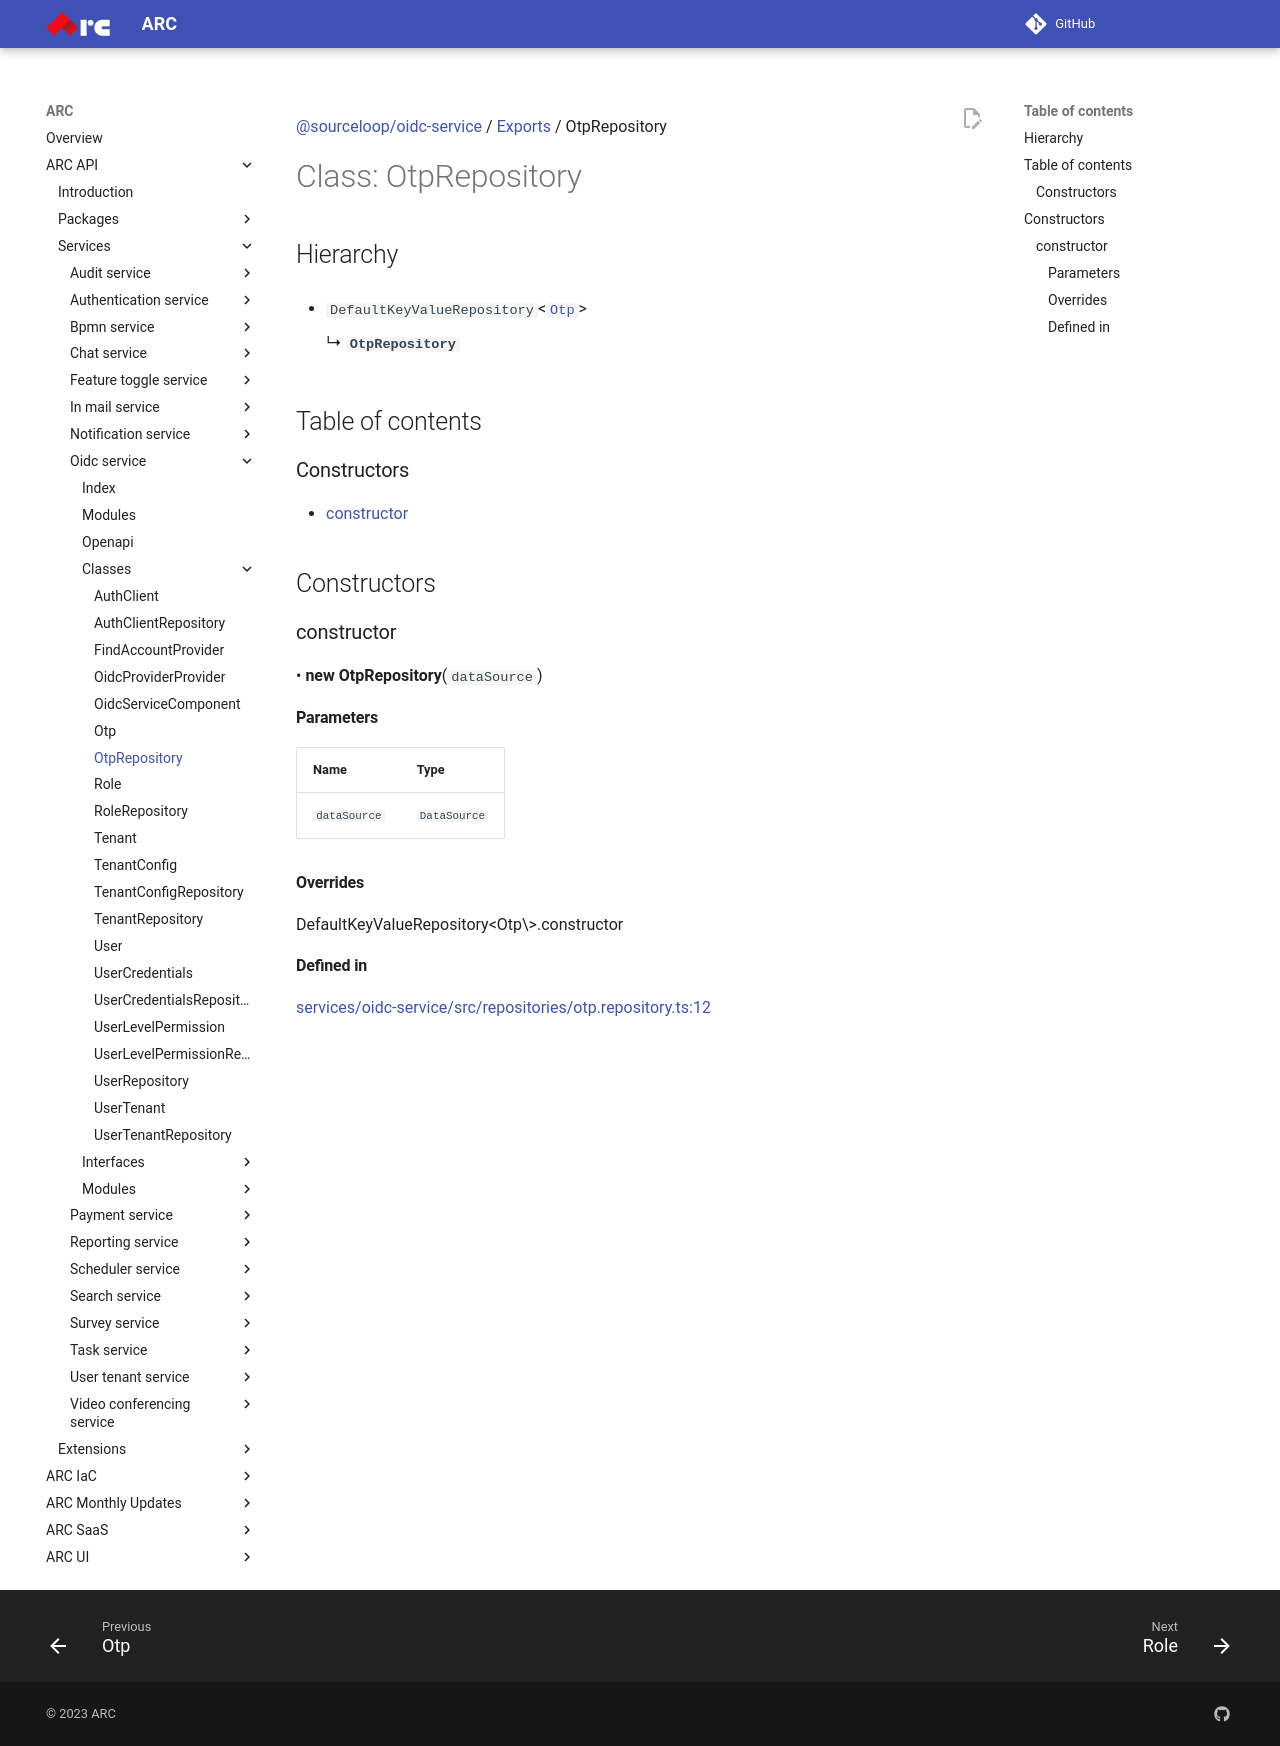

repository: sourcefuse/arc-docs · page: arc-api-docs/services/oidc-service/classes/OtpRepository/index.html · generator: mkdocs

[@sourceloop/oidc-service](../README.md) / [Exports](../modules.md) / OtpRepository

# Class: OtpRepository

## Hierarchy

- `DefaultKeyValueRepository`<[`Otp`](Otp.md)\>

  ↳ **`OtpRepository`**

## Table of contents

### Constructors

- [constructor](OtpRepository.md#constructor)

## Constructors

### constructor

• **new OtpRepository**(`dataSource`)

#### Parameters

| Name | Type |
| :------ | :------ |
| `dataSource` | `DataSource` |

#### Overrides

DefaultKeyValueRepository&lt;Otp\&gt;.constructor

#### Defined in

[services/oidc-service/src/repositories/otp.repository.ts:12](https://github.com/sourcefuse/loopback4-microservice-catalog/blob/eb9d4d57/services/oidc-service/src/repositories/otp.repository.ts#L12)
